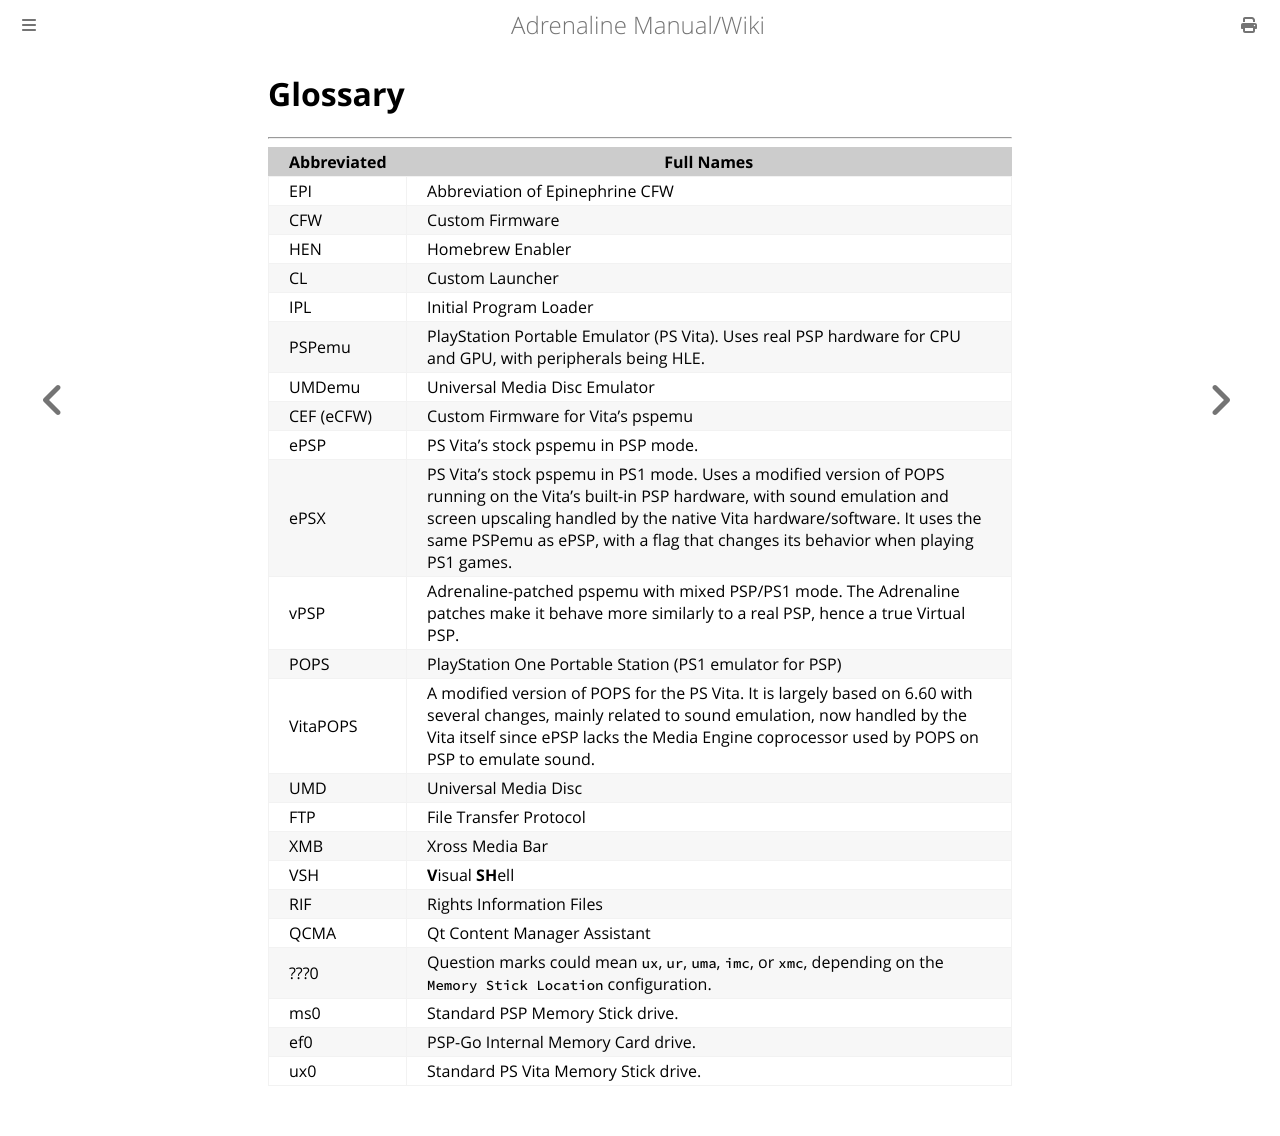

repository: isage/Adrenaline · page: docs/XX-Glossary.html · generator: mdbook

# Glossary
---

| Abbreviated | Full Names                                                                                                                                                                                                                                                                                             |
|-------------|--------------------------------------------------------------------------------------------------------------------------------------------------------------------------------------------------------------------------------------------------------------------------------------------------------|
| EPI         | Abbreviation of Epinephrine CFW                                                                                                                                                                                                                                                                        |
| CFW         | Custom Firmware                                                                                                                                                                                                                                                                                        |
| HEN         | Homebrew Enabler                                                                                                                                                                                                                                                                                       |
| CL          | Custom Launcher                                                                                                                                                                                                                                                                                        |
| IPL         | Initial Program Loader                                                                                                                                                                                                                                                                                 |
| PSPemu      | PlayStation Portable Emulator (PS Vita). Uses real PSP hardware for CPU and GPU, with peripherals being HLE.                                                                                                                                                                                           |
| UMDemu      | Universal Media Disc Emulator                                                                                                                                                                                                                                                                          |
| CEF (eCFW)  | Custom Firmware for Vita's pspemu                                                                                                                                                                                                                                                                      |
| ePSP        | PS Vita's stock pspemu in PSP mode.                                                                                                                                                                                                                                                                    |
| ePSX        | PS Vita's stock pspemu in PS1 mode. Uses a modified version of POPS running on the Vita's built-in PSP hardware, with sound emulation and screen upscaling handled by the native Vita hardware/software. It uses the same PSPemu as ePSP, with a flag that changes its behavior when playing PS1 games.|
| vPSP        | Adrenaline-patched pspemu with mixed PSP/PS1 mode. The Adrenaline patches make it behave more similarly to a real PSP, hence a true Virtual PSP.                                                                                                                                                       |
| POPS        | PlayStation One Portable Station (PS1 emulator for PSP)                                                                                                                                                                                                                                                |
| VitaPOPS    | A modified version of POPS for the PS Vita. It is largely based on 6.60 with several changes, mainly related to sound emulation, now handled by the Vita itself since ePSP lacks the Media Engine coprocessor used by POPS on PSP to emulate sound.                                                    |
| UMD         | Universal Media Disc                                                                                                                                                                                                                                                                                   |
| FTP         | File Transfer Protocol                                                                                                                                                                                                                                                                                 |
| XMB         | Xross Media Bar                                                                                                                                                                                                                                                                                        |
| VSH         | **V**isual **SH**ell                                                                                                                                                                                                                                                                                   |
| RIF         | Rights Information Files                                                                                                                                                                                                                                                                               |
| QCMA        | Qt Content Manager Assistant                                                                                                                                                                                                                                                                           |
| ???0        | Question marks could mean `ux`, `ur`, `uma`, `imc`, or `xmc`, depending on the `Memory Stick Location` configuration.                                                                                                                                                                                  |
| ms0         | Standard PSP Memory Stick drive.                                                                                                                                                                                                                                                                       |
| ef0         | PSP-Go Internal Memory Card drive.                                                                                                                                                                                                                                                                     |
| ux0         | Standard PS Vita Memory Stick drive.                                                                                                                                                                                                                                                                   |
